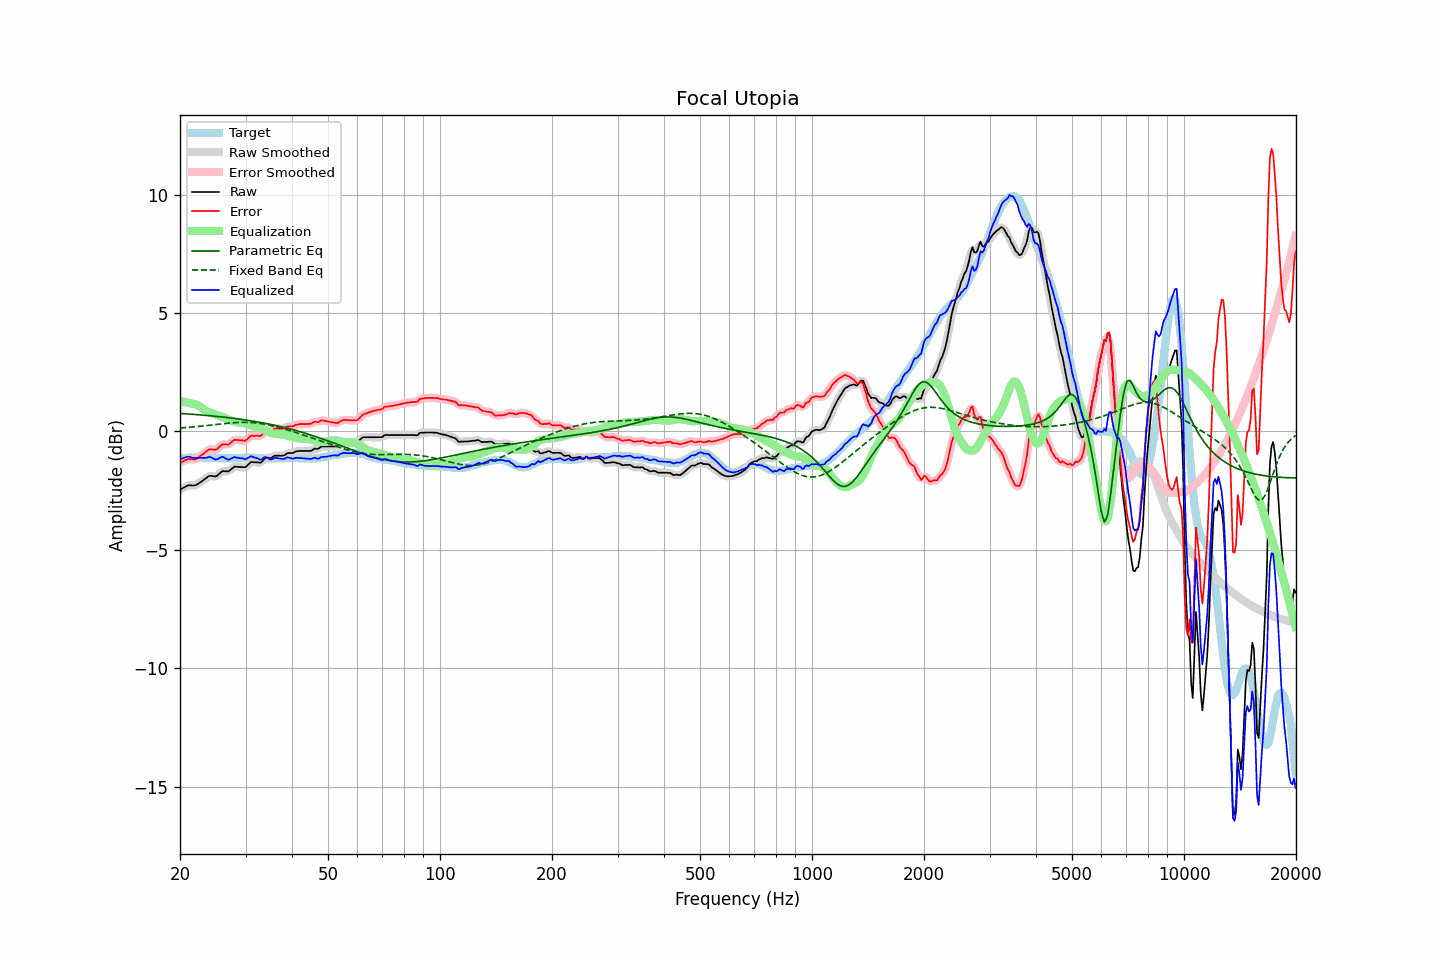

Values plotted in this chart, from the file beside it:
frequency, raw, error, smoothed, error_smoothed, equalization, parametric_eq, fixed_band_eq, equalized_raw, equalized_smoothed, target
20.00, -2.46, -1.32, -2.47, -1.33, 1.28, 0.76, 0.14, -1.18, -1.18, -1.14
20.20, -2.42, -1.29, -2.42, -1.29, 1.27, 0.76, 0.15, -1.15, -1.15, -1.13
20.40, -2.38, -1.26, -2.38, -1.25, 1.26, 0.75, 0.15, -1.12, -1.12, -1.12
20.61, -2.35, -1.22, -2.34, -1.22, 1.25, 0.75, 0.16, -1.10, -1.10, -1.12
20.81, -2.31, -1.20, -2.31, -1.19, 1.23, 0.74, 0.16, -1.08, -1.08, -1.11
21.02, -2.27, -1.16, -2.28, -1.17, 1.22, 0.74, 0.17, -1.06, -1.07, -1.11
21.23, -2.27, -1.17, -2.27, -1.17, 1.20, 0.73, 0.18, -1.08, -1.08, -1.10
21.44, -2.27, -1.17, -2.28, -1.17, 1.18, 0.73, 0.18, -1.10, -1.10, -1.10
21.66, -2.28, -1.18, -2.28, -1.18, 1.17, 0.72, 0.19, -1.11, -1.11, -1.10
21.87, -2.28, -1.18, -2.28, -1.18, 1.16, 0.72, 0.19, -1.13, -1.12, -1.10
22.09, -2.26, -1.17, -2.26, -1.16, 1.14, 0.71, 0.20, -1.13, -1.12, -1.09
22.31, -2.22, -1.13, -2.22, -1.13, 1.11, 0.71, 0.21, -1.11, -1.12, -1.09
22.54, -2.18, -1.07, -2.18, -1.08, 1.07, 0.70, 0.21, -1.10, -1.11, -1.10
22.76, -2.13, -1.02, -2.13, -1.02, 1.02, 0.70, 0.22, -1.11, -1.11, -1.11
22.99, -2.08, -0.97, -2.08, -0.97, 0.97, 0.69, 0.23, -1.12, -1.12, -1.11
23.22, -2.03, -0.92, -2.04, -0.92, 0.92, 0.68, 0.24, -1.12, -1.12, -1.11
23.45, -1.98, -0.86, -1.98, -0.86, 0.87, 0.68, 0.24, -1.11, -1.11, -1.12
23.69, -1.94, -0.81, -1.93, -0.81, 0.83, 0.67, 0.25, -1.10, -1.10, -1.12
23.92, -1.88, -0.76, -1.90, -0.77, 0.81, 0.67, 0.26, -1.08, -1.09, -1.12
24.16, -1.87, -0.75, -1.88, -0.76, 0.79, 0.66, 0.27, -1.09, -1.09, -1.12
24.40, -1.88, -0.76, -1.88, -0.76, 0.77, 0.65, 0.27, -1.12, -1.12, -1.12
24.65, -1.89, -0.77, -1.90, -0.77, 0.74, 0.65, 0.28, -1.15, -1.15, -1.12
24.89, -1.90, -0.78, -1.89, -0.77, 0.72, 0.64, 0.29, -1.18, -1.17, -1.12
25.14, -1.87, -0.75, -1.87, -0.74, 0.70, 0.63, 0.30, -1.18, -1.17, -1.12
25.39, -1.81, -0.68, -1.82, -0.69, 0.67, 0.63, 0.30, -1.14, -1.14, -1.13
25.65, -1.75, -0.62, -1.75, -0.62, 0.65, 0.62, 0.31, -1.11, -1.11, -1.13
25.91, -1.70, -0.56, -1.71, -0.57, 0.62, 0.61, 0.32, -1.07, -1.08, -1.13
26.16, -1.67, -0.54, -1.68, -0.55, 0.59, 0.60, 0.33, -1.08, -1.09, -1.13
26.43, -1.68, -0.55, -1.68, -0.55, 0.56, 0.60, 0.33, -1.13, -1.12, -1.13
26.69, -1.68, -0.55, -1.69, -0.56, 0.53, 0.59, 0.34, -1.16, -1.16, -1.13
26.96, -1.69, -0.56, -1.68, -0.54, 0.50, 0.58, 0.35, -1.20, -1.18, -1.13
27.23, -1.65, -0.51, -1.64, -0.51, 0.47, 0.57, 0.35, -1.17, -1.17, -1.13
27.50, -1.58, -0.45, -1.59, -0.45, 0.45, 0.56, 0.36, -1.14, -1.14, -1.13
27.77, -1.53, -0.40, -1.53, -0.40, 0.43, 0.56, 0.37, -1.11, -1.11, -1.13
28.05, -1.48, -0.35, -1.50, -0.37, 0.41, 0.55, 0.37, -1.08, -1.09, -1.13
28.33, -1.49, -0.36, -1.49, -0.36, 0.39, 0.54, 0.38, -1.10, -1.10, -1.13
28.62, -1.49, -0.36, -1.49, -0.36, 0.38, 0.53, 0.38, -1.11, -1.11, -1.13
28.90, -1.50, -0.38, -1.50, -0.37, 0.38, 0.52, 0.38, -1.13, -1.12, -1.12
29.19, -1.50, -0.38, -1.51, -0.38, 0.37, 0.51, 0.38, -1.13, -1.13, -1.12
29.48, -1.50, -0.38, -1.51, -0.39, 0.37, 0.50, 0.38, -1.14, -1.15, -1.12
29.78, -1.51, -0.40, -1.51, -0.39, 0.35, 0.49, 0.39, -1.16, -1.16, -1.11
30.08, -1.49, -0.38, -1.48, -0.37, 0.33, 0.48, 0.38, -1.17, -1.16, -1.11
30.38, -1.44, -0.32, -1.43, -0.32, 0.30, 0.47, 0.38, -1.13, -1.13, -1.11
30.68, -1.36, -0.25, -1.37, -0.25, 0.27, 0.46, 0.38, -1.09, -1.09, -1.11
30.99, -1.30, -0.18, -1.32, -0.20, 0.25, 0.45, 0.38, -1.05, -1.07, -1.11
31.30, -1.29, -0.18, -1.29, -0.18, 0.23, 0.44, 0.37, -1.07, -1.07, -1.11
31.61, -1.30, -0.19, -1.29, -0.18, 0.21, 0.43, 0.37, -1.10, -1.08, -1.11
31.93, -1.30, -0.19, -1.30, -0.19, 0.19, 0.42, 0.36, -1.11, -1.11, -1.11
32.24, -1.30, -0.18, -1.31, -0.19, 0.17, 0.40, 0.35, -1.13, -1.14, -1.12
32.57, -1.31, -0.19, -1.32, -0.20, 0.15, 0.39, 0.34, -1.16, -1.17, -1.12
32.89, -1.32, -0.20, -1.31, -0.18, 0.13, 0.38, 0.33, -1.19, -1.18, -1.12
33.22, -1.27, -0.14, -1.26, -0.13, 0.11, 0.37, 0.32, -1.17, -1.16, -1.13
33.55, -1.19, -0.06, -1.20, -0.06, 0.08, 0.35, 0.31, -1.11, -1.12, -1.13
33.89, -1.12, 0.02, -1.14, 0.00, 0.05, 0.34, 0.30, -1.08, -1.09, -1.14
34.23, -1.10, 0.04, -1.11, 0.03, 0.01, 0.33, 0.29, -1.09, -1.10, -1.14
34.57, -1.11, 0.03, -1.11, 0.03, -0.02, 0.31, 0.27, -1.14, -1.14, -1.14
34.92, -1.13, 0.01, -1.12, 0.03, -0.05, 0.30, 0.26, -1.19, -1.17, -1.14
35.27, -1.11, 0.04, -1.10, 0.04, -0.07, 0.29, 0.24, -1.18, -1.17, -1.14
35.62, -1.06, 0.08, -1.07, 0.08, -0.08, 0.27, 0.23, -1.15, -1.15, -1.14
35.97, -1.02, 0.12, -1.04, 0.11, -0.09, 0.26, 0.21, -1.11, -1.13, -1.14
... 635 more rows
